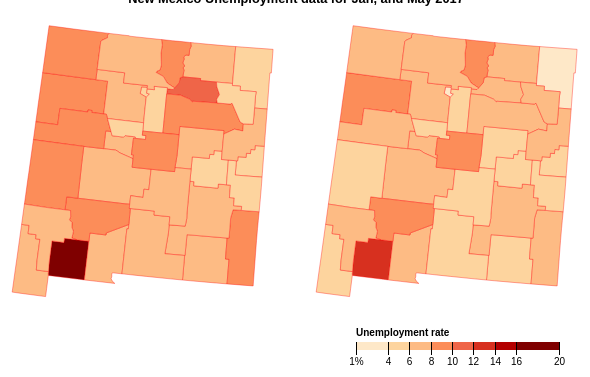
D3 v4 page, settled after 360 driven frames (6 s of simulated time); the page loaded 2 data file(s).


var width = 300, height = 300;

var unempJan = d3.map();
var unempMay = d3.map();

var svg = d3.select("#bottomA").append("svg")
    .attr("width", width * 2)
    .attr("height", 64);

var svg1 = d3.select("#area1").append("svg")
    .attr("width", width)
    .attr("height", height);

var svg2 = d3.select("#area2").append("svg")
    .attr("width", width)
    .attr("height", height);

var projection = d3.geoAlbersUsa()
    .scale(width * 9)
    .translate([width * 1.72, -width/10]);

var path = d3.geoPath()
    .projection(projection);

var fDecCom = d3.format(",.2f");

// Using Mike Bostock's Choropleth example to fill colors and recreate the
// threshold scale: https://bl.ocks.org/mbostock/4060606
var color = d3.scaleThreshold()
    .domain([1, 4, 6, 8, 10, 12, 14, 16, 20])
    .range(d3.schemeOrRd[9]);

var x = d3.scaleLinear()
    .domain([1, 16])
    .rangeRound([360,520]);

var g = svg.append("g")
    .attr("class", "key")
    .attr("transform", "translate(0, 30)");

g.selectAll("rect")
  .data(color.range().map(function(d) {
      d = color.invertExtent(d);
      if (d[0] == null) d[0] = x.domain()[0];
      if (d[1] == null) d[1] = x.domain()[1];
      return d;
    }))
  .enter().append("rect")
    .attr("height", 8)
    .attr("x", function(d) { return x(d[0]); })
    .attr("width", function(d) { return x(d[1]) - x(d[0]); })
    .attr("fill", function(d) { return color(d[0]); });

g.append("text")
  .attr("class", "caption")
  .attr("x", x.range()[0])
  .attr("y", -6)
  .attr("fill", "#000")
  .attr("text-anchor", "start")
  .attr("font-weight", "bold")
  .text("Unemployment rate");

g.call(d3.axisBottom(x)
  .tickSize(13)
  .tickFormat(function(x, i) { return i ? x : x + "%"; })
  .tickValues(color.domain()))
  .select(".domain")
  .remove();

d3.queue()
    .defer(d3.json, "nmNMod.json")
    .defer(d3.csv, "unTwo.csv", function(d){
        unempJan.set(d.id, +d.unempJan);
				unempMay.set(d.id, +d.unempMay);
    })
    .await(plotting);

function plotting(error, data){
  if(error) throw error;

	svg1.selectAll('path')
		.data(topojson.feature(data, data.objects.cb_2015_new_mexico_county_20m).features)
		.enter()
		.append('path')
		.attr('d', path)
    .attr("fill", function(d) { return color(d.unempJan = unempJan.get(d.properties.GEOID)) })
		.on('mouseover', function(d){
			var label = "County: " + d.properties.NAME + ", " + fDecCom(d.unempJan) + "%";
			return document.getElementById("label").innerHTML=label;
		})
    .on('mouseout', function(d){
			var label = "";
			return document.getElementById("label").innerHTML=label;
		})
    .append("title")
      .text(function(d) { return d.properties.NAME + ", " + fDecCom(d.unempJan) + "%" ; });

  svg2.selectAll('path')
		.data(topojson.feature(data, data.objects.cb_2015_new_mexico_county_20m).features)
		.enter()
		.append('path')
		.attr('d', path)
    .attr("fill", function(d) { return color(d.unempMay = unempMay.get(d.properties.GEOID)) })
		.on('mouseover', function(d){
			var label = "County: " + d.properties.NAME + ", " + fDecCom(d.unempMay) + "%";
			return document.getElementById("label").innerHTML=label;
		})
    .on('mouseout', function(d){
			var label = "";
			return document.getElementById("label").innerHTML=label;
		})
    .append("title")
      .text(function(d) { return d.properties.NAME + ", " + fDecCom(d.unempMay) + "%" ; });

  svg1.on("mouseover",function(){ d3.select("text").text("Unemployment rate - Jan 2017"); });
  svg1.on("mouseout",function(){ d3.select("text").text("Unemployment rate"); });
  svg2.on("mouseover",function(){ d3.select("text").text("Unemployment rate - May 2017"); });
  svg2.on("mouseout",function(){ d3.select("text").text("Unemployment rate"); });

}


### data: nmNMod.json
{
 "type": "Topology",
 "transform": {
  "scale": [
   0.001767,
   0.001246
  ],
  "translate": [
   -109.0,
   31.33
  ]
 },
 "arcs": [
  [
   [
    2376,
    953
   ],
   [
    5,
    0
   ],
   [
    1,
    355
   ],
   [
    580,
    2
   ]
  ],
  [
   [
    2962,
    1310
   ],
   [
    1,
    -356
   ],
   [
    51,
    0
   ],
   [
    0,
    -418
   ]
  ],
  [
   [
    3014,
    536
   ],
   [
    -146,
    0
   ],
   [
    -25,
    0
   ],
   [
    -349,
    0
   ],
   [
    -116,
    0
   ]
  ],
  [
   [
    2378,
    536
   ],
   [
    -2,
    417
   ]
  ],
  [
   [
    2,
    3748
   ],
   [
    804,
    -2
   ]
  ],
  [
   [
    806,
    3746
   ],
   [
    179,
    -1
   ],
   [
    -1,
    -557
   ]
  ],
  [
   [
    984,
    3188
   ],
   [
    -179,
    0
   ],
   [
    0,
    34
   ],
   [
    -60,
    0
   ],
   [
    0,
    -34
   ],
   [
    -416,
    1
   ],
   [
    0,
    -6
   ],
   [
    -1,
    -273
   ],
   "... 1 more items"
  ],
  [
   [
    2,
    2910
   ],
   [
    0,
    173
   ],
   [
    -1,
    152
   ],
   [
    1,
    201
   ],
   [
    0,
    213
   ],
   [
    0,
    99
   ]
  ],
  "... 92 more items"
 ],
 "objects": {
  "cb_2015_new_mexico_county_20m": {
   "type": "GeometryCollection",
   "geometries": [
    "{... 3 keys}",
    "{... 3 keys}",
    "{... 3 keys}",
    "{... 3 keys}",
    "{... 3 keys}",
    "{... 3 keys}",
    "{... 3 keys}",
    "{... 3 keys}",
    "... 25 more items"
   ]
  }
 }
}

### data: unTwo.csv
id, unempJan, unempMay
35001, 5.9, 5.4
35003, 8.9, 5.4
35005, 7.4, 6.3
35006, 8.8, 7.3
35007, 6.6, 6.5
35009, 5.1, 4.9
35011, 4.7, 4.8
35013, 7.6, 6.8
35015, 6.8, 5.9
35017, 7, 6
35019, 7.8, 5.7
35021, 5.8, 6.8
35023, 6, 4.7
35025, 8.7, 7.3
35027, 6.6, 5.1
35028, 4.2, 3.7
35029, 20.5, 13.7
35031, 9.7, 8.3
35033, 10.3, 7.3
35035, 6.2, 5.9
35037, 7, 6
35039, 7.6, 6.2
35041, 5.5, 5.1
35043, 6.8, 6.2
35045, 9.5, 7.2
35047, 8, 7.2
35049, 5.5, 5
35051, 9.5, 8.2
35053, 7.2, 6.3
35055, 8.5, 8.9
35057, 9.5, 8
35059, 4.6, 3.8
35061, 7.2, 6.5